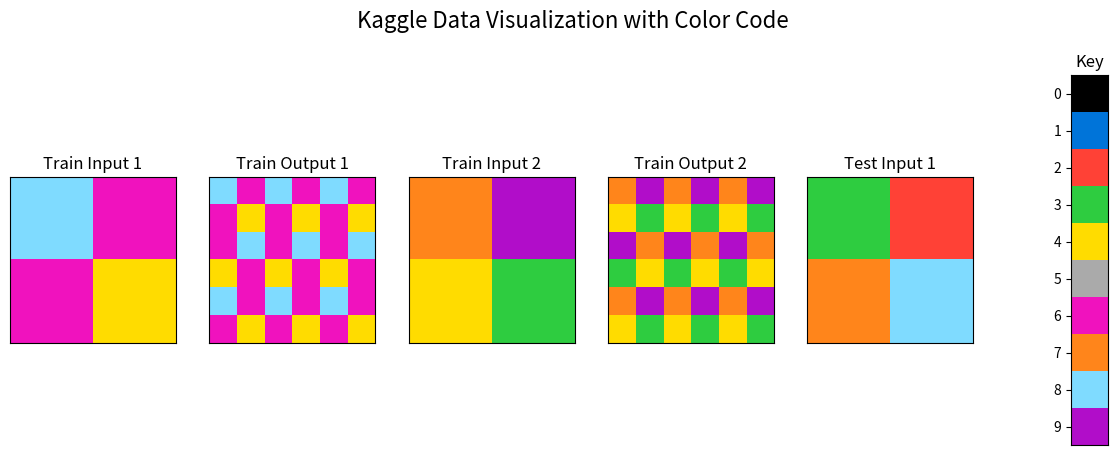

This chart was generated by the following Python code:
import matplotlib.pyplot as plt
from matplotlib import colors  # For handling color maps and normalizations in plots
import numpy as np

colour_map = colors.ListedColormap(['#000000', '#0074D9', '#FF4136', '#2ECC40', '#FFDC00', '#AAAAAA', '#F012BE', '#FF851B', '#7FDBFF', '#B10DC9'])
norm = colors.Normalize(vmin=0, vmax=9)

colour_bar = [[0],[1],[2],[3],[4],[5],[6],[7],[8],[9]]
# Sample Kaggle input data
data = {
    "00576224": {
        "test": [{"input": [[3, 2], [7, 8]]}],
        "train": [
            {
                "input": [[8, 6], [6, 4]],
                "output": [
                    [8, 6, 8, 6, 8, 6], 
                    [6, 4, 6, 4, 6, 4], 
                    [6, 8, 6, 8, 6, 8], 
                    [4, 6, 4, 6, 4, 6], 
                    [8, 6, 8, 6, 8, 6], 
                    [6, 4, 6, 4, 6, 4]
                ]
            },
            {
                "input": [[7, 9], [4, 3]],
                "output": [
                    [7, 9, 7, 9, 7, 9], 
                    [4, 3, 4, 3, 4, 3], 
                    [9, 7, 9, 7, 9, 7], 
                    [3, 4, 3, 4, 3, 4], 
                    [7, 9, 7, 9, 7, 9], 
                    [4, 3, 4, 3, 4, 3]
                ]
            }
        ]
    }
}

# Function to display grids in subplots and add color code key
def display_all_grids_with_key(data):
    # Count total number of grids (train input/output + test input)
    num_train_cases = len(data["train"])
    num_test_cases = len(data["test"])
    
    # Total number of subplots = train inputs + train outputs + test inputs + colur bar
    total_plots =1 +  (num_train_cases * 2 + num_test_cases)
    
    # Create the subplots figure
    fig, axs = plt.subplots(1, total_plots, figsize=(15, 5))
    fig.suptitle("Kaggle Data Visualization with Color Code", fontsize=16)

    # Track subplot index
    subplot_idx = 0
    
    # Loop over train cases
    for idx, train_case in enumerate(data["train"]):
        # Train input
        input_data = np.array(train_case['input'])
        im = axs[subplot_idx].imshow(input_data, cmap=colour_map, norm=norm)
        axs[subplot_idx].set_title(f"Train Input {idx+1}")
        axs[subplot_idx].set_xticks([])  # Remove x-axis ticks
        axs[subplot_idx].set_yticks([])  # Remove y-axis ticks
        subplot_idx += 1
        
        # Train output
        output_data = np.array(train_case['output'])
        im = axs[subplot_idx].imshow(output_data, cmap=colour_map, norm=norm)
        axs[subplot_idx].set_title(f"Train Output {idx+1}")
        axs[subplot_idx].set_xticks([])  # Remove x-axis ticks
        axs[subplot_idx].set_yticks([])  # Remove y-axis ticks
        subplot_idx += 1
    
    # Loop over test cases
    for idx, test_case in enumerate(data["test"]):
        # Test input
        input_data = np.array(test_case['input'])
        im = axs[subplot_idx].imshow(input_data, cmap=colour_map, norm=norm)
        axs[subplot_idx].set_title(f"Test Input {idx+1}")
        axs[subplot_idx].set_xticks([])  # Remove x-axis ticks
        axs[subplot_idx].set_yticks([])  # Remove y-axis ticks
        subplot_idx += 1

    # Add a color bar to display the color code for the grids

    output_data = np.array(colour_bar)
    im = axs[subplot_idx].imshow(output_data, cmap=colour_map, norm=norm)
    axs[subplot_idx].set_title("Key")
    axs[subplot_idx].set_xticks([])  # Remove x-axis ticks
    axs[subplot_idx].set_yticks([0,1,2,3,4,5,6,7,8,9])  
    subplot_idx += 1
    
    # cbar = fig.colorbar(im, ax=axs, orientation='vertical', fraction=0.02, pad=0.04)
    # cbar.set_label("Grid Value Color Code", fontsize=12)

    # Adjust layout to prevent overlap of titles and grids
    #plt.tight_layout()
    plt.subplots_adjust(top=0.85)
    
    # Show the final plot
    plt.show()

# Call the function to display the grids
for task_id, task_data in data.items():
    display_all_grids_with_key(task_data)
